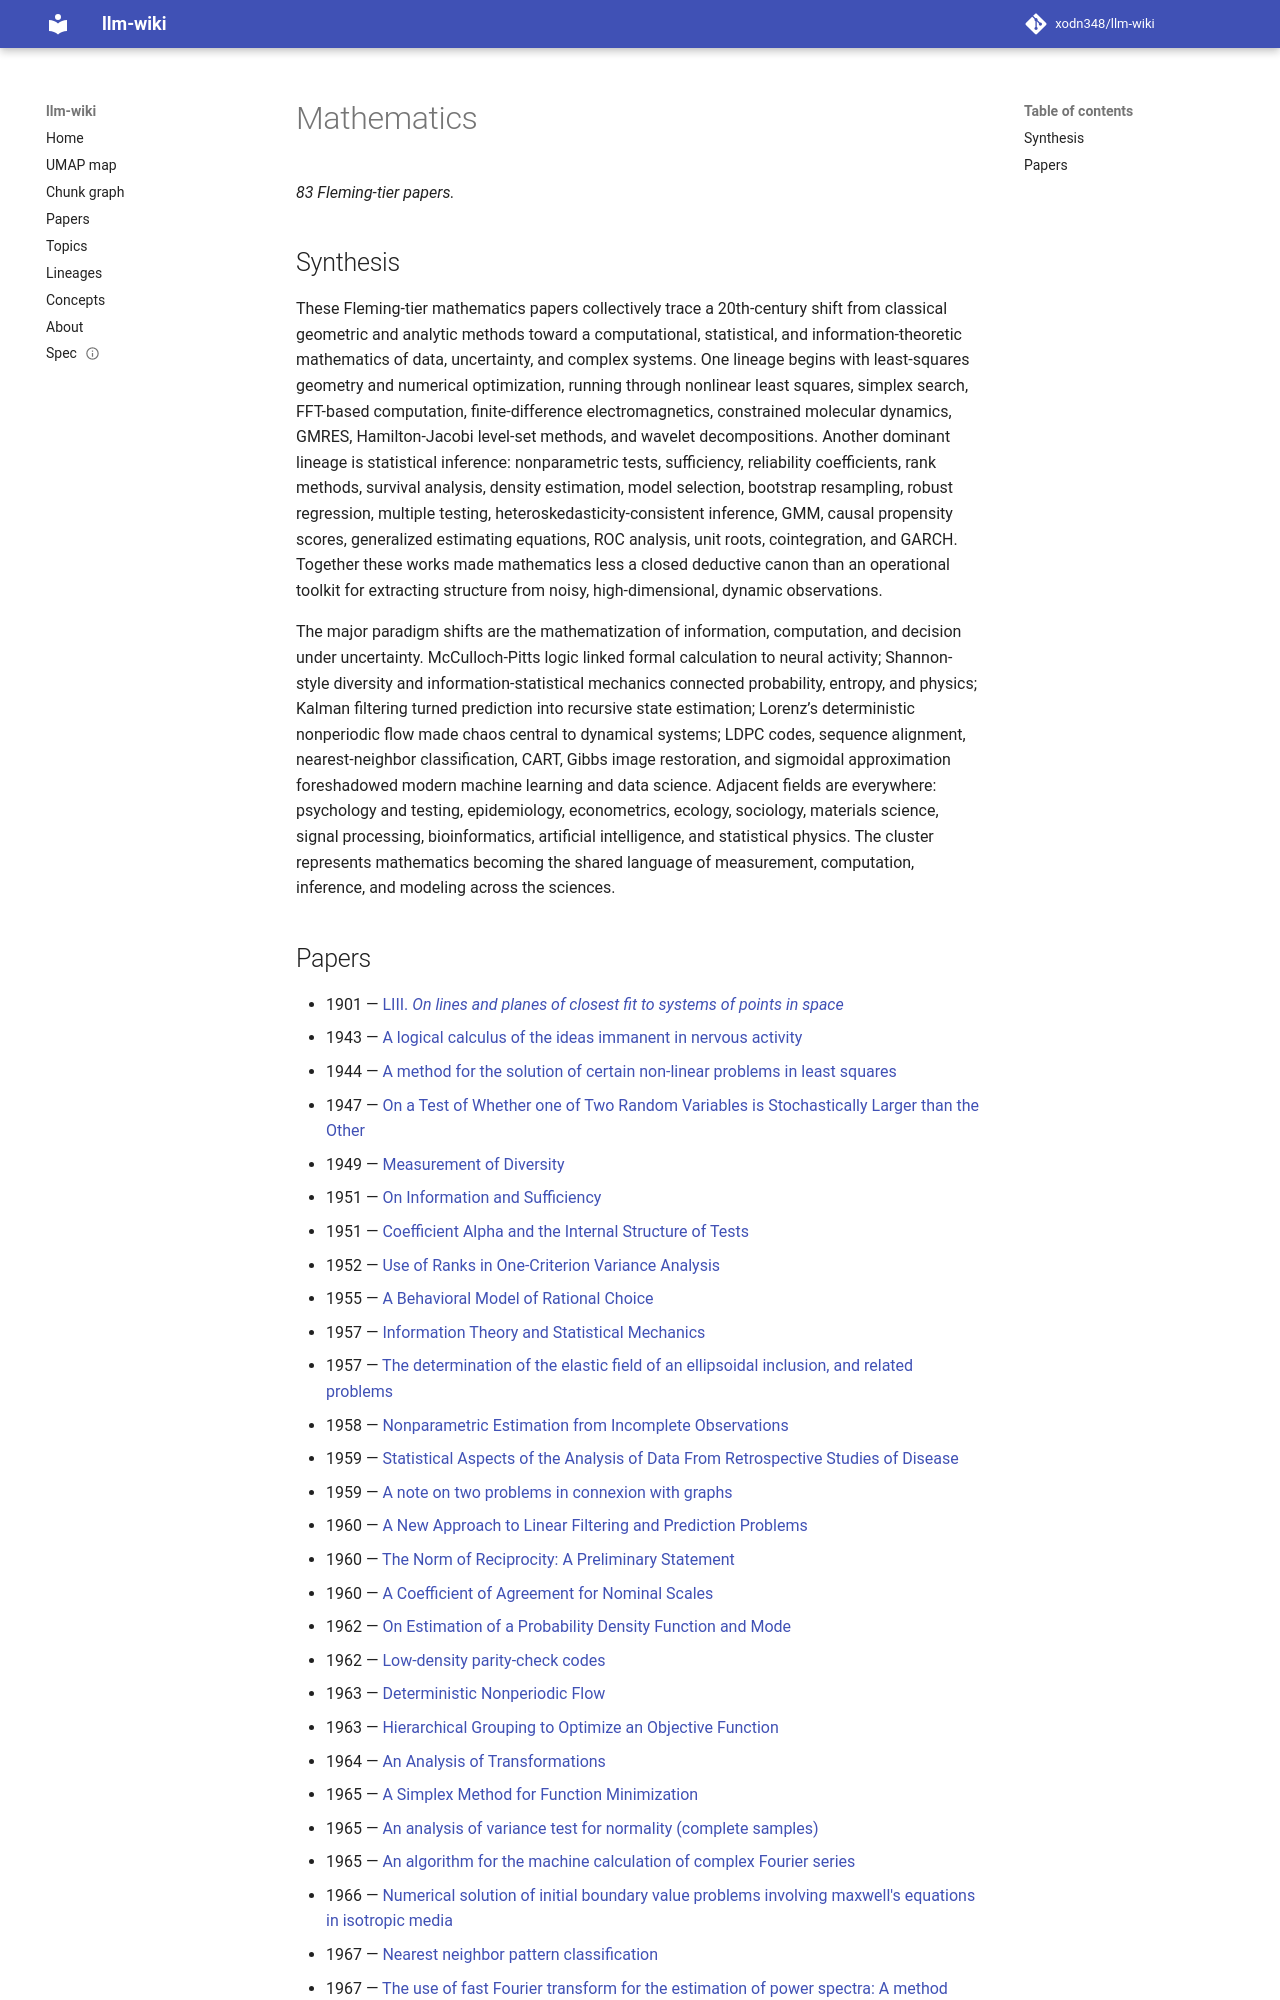

repository: xodn348/llm-wiki · page: topic/mathematics/index.html · generator: mkdocs

---
title: Mathematics
papers: 83
top_concept_id: https://openalex.org/C33923547
---

# Mathematics

_83 Fleming-tier papers._

## Synthesis

These Fleming-tier mathematics papers collectively trace a 20th-century shift from classical geometric and analytic methods toward a computational, statistical, and information-theoretic mathematics of data, uncertainty, and complex systems. One lineage begins with least-squares geometry and numerical optimization, running through nonlinear least squares, simplex search, FFT-based computation, finite-difference electromagnetics, constrained molecular dynamics, GMRES, Hamilton-Jacobi level-set methods, and wavelet decompositions. Another dominant lineage is statistical inference: nonparametric tests, sufficiency, reliability coefficients, rank methods, survival analysis, density estimation, model selection, bootstrap resampling, robust regression, multiple testing, heteroskedasticity-consistent inference, GMM, causal propensity scores, generalized estimating equations, ROC analysis, unit roots, cointegration, and GARCH. Together these works made mathematics less a closed deductive canon than an operational toolkit for extracting structure from noisy, high-dimensional, dynamic observations.

The major paradigm shifts are the mathematization of information, computation, and decision under uncertainty. McCulloch-Pitts logic linked formal calculation to neural activity; Shannon-style diversity and information-statistical mechanics connected probability, entropy, and physics; Kalman filtering turned prediction into recursive state estimation; Lorenz’s deterministic nonperiodic flow made chaos central to dynamical systems; LDPC codes, sequence alignment, nearest-neighbor classification, CART, Gibbs image restoration, and sigmoidal approximation foreshadowed modern machine learning and data science. Adjacent fields are everywhere: psychology and testing, epidemiology, econometrics, ecology, sociology, materials science, signal processing, bioinformatics, artificial intelligence, and statistical physics. The cluster represents mathematics becoming the shared language of measurement, computation, inference, and modeling across the sciences.
